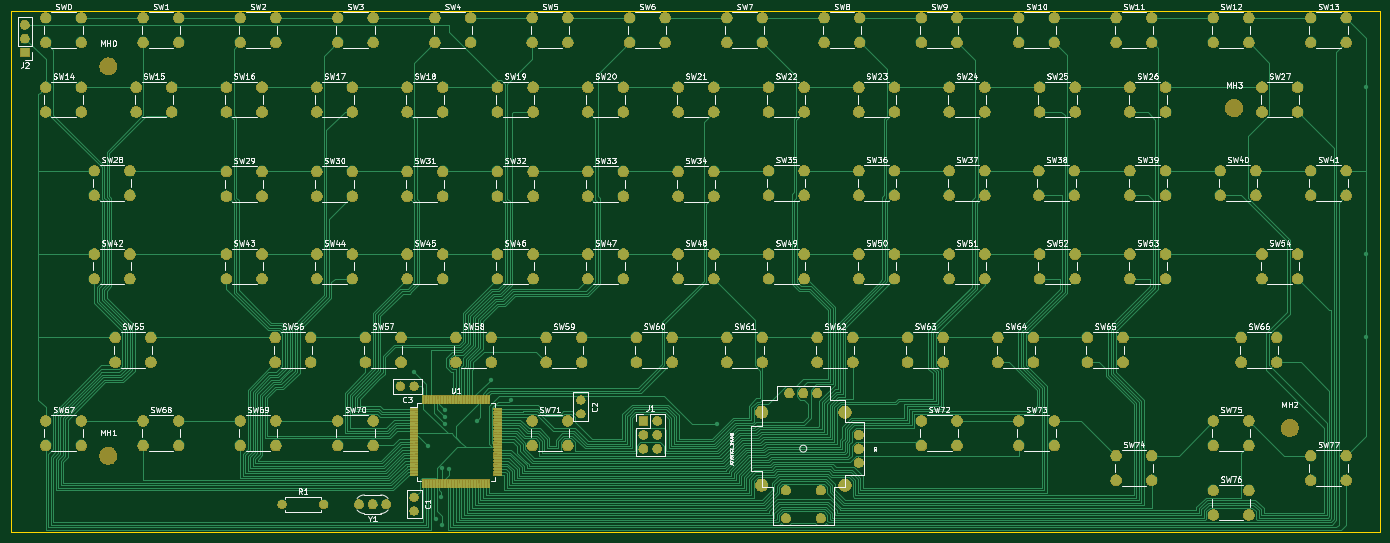
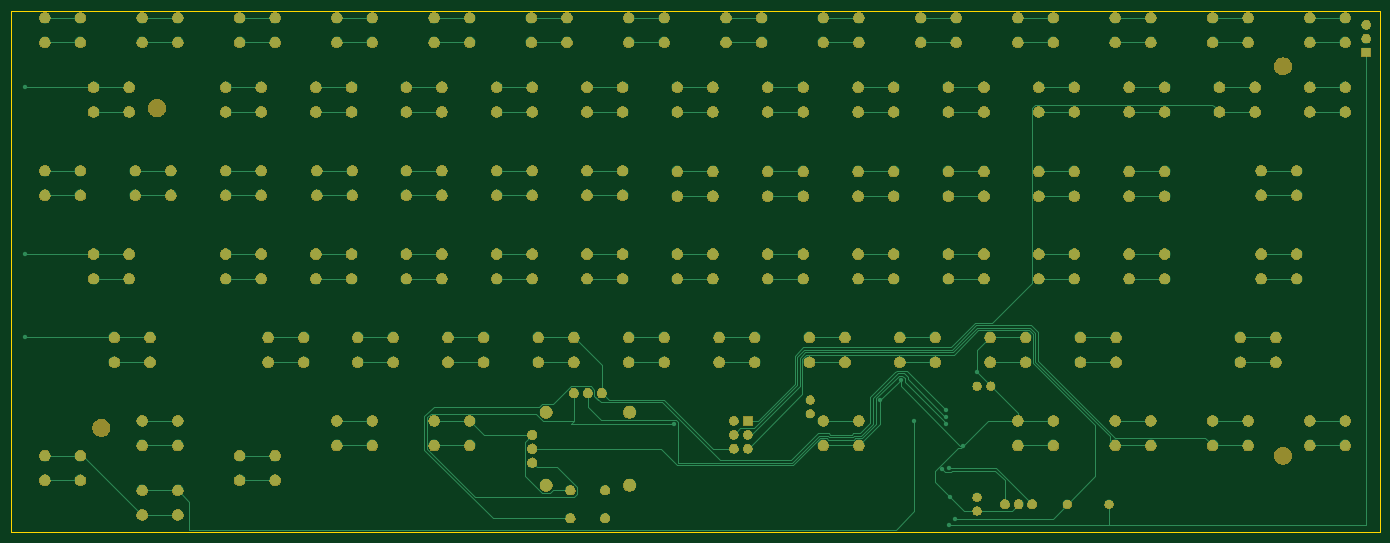
Circuit board: 9 layer files. Board 250.2 x 95.2 mm.
- bottom_copper: schematic-B.Cu.gbr (48207 bytes)
- bottom_mask: schematic-B.Mask.gbr (307473 bytes)
- paste: schematic-B.Paste.gbr (496 bytes)
- bottom_silk: schematic-B.SilkS.gbr (497 bytes)
- outline: schematic-Edge.Cuts.gbr (687 bytes)
- top_copper: schematic-F.Cu.gbr (303172 bytes)
- top_mask: schematic-F.Mask.gbr (371163 bytes)
- paste: schematic-F.Paste.gbr (185388 bytes)
- top_silk: schematic-F.SilkS.gbr (130202 bytes)

=== bottom_copper: schematic-B.Cu.gbr (48207 bytes, source omitted) ===
=== bottom_mask: schematic-B.Mask.gbr (307473 bytes, source omitted) ===
=== paste: schematic-B.Paste.gbr ===
G04 #@! TF.GenerationSoftware,KiCad,Pcbnew,(5.0.2)-1*
G04 #@! TF.CreationDate,2019-01-21T23:15:36+01:00*
G04 #@! TF.ProjectId,schematic,73636865-6d61-4746-9963-2e6b69636164,rev?*
G04 #@! TF.SameCoordinates,Original*
G04 #@! TF.FileFunction,Paste,Bot*
G04 #@! TF.FilePolarity,Positive*
%FSLAX46Y46*%
G04 Gerber Fmt 4.6, Leading zero omitted, Abs format (unit mm)*
G04 Created by KiCad (PCBNEW (5.0.2)-1) date 21.01.2019 23:15:36*
%MOMM*%
%LPD*%
G01*
G04 APERTURE LIST*
G04 APERTURE END LIST*
M02*

=== bottom_silk: schematic-B.SilkS.gbr ===
G04 #@! TF.GenerationSoftware,KiCad,Pcbnew,(5.0.2)-1*
G04 #@! TF.CreationDate,2019-01-21T23:15:36+01:00*
G04 #@! TF.ProjectId,schematic,73636865-6d61-4746-9963-2e6b69636164,rev?*
G04 #@! TF.SameCoordinates,Original*
G04 #@! TF.FileFunction,Legend,Bot*
G04 #@! TF.FilePolarity,Positive*
%FSLAX46Y46*%
G04 Gerber Fmt 4.6, Leading zero omitted, Abs format (unit mm)*
G04 Created by KiCad (PCBNEW (5.0.2)-1) date 21.01.2019 23:15:36*
%MOMM*%
%LPD*%
G01*
G04 APERTURE LIST*
G04 APERTURE END LIST*
M02*

=== outline: schematic-Edge.Cuts.gbr ===
G04 #@! TF.GenerationSoftware,KiCad,Pcbnew,(5.0.2)-1*
G04 #@! TF.CreationDate,2019-01-21T23:15:36+01:00*
G04 #@! TF.ProjectId,schematic,73636865-6d61-4746-9963-2e6b69636164,rev?*
G04 #@! TF.SameCoordinates,Original*
G04 #@! TF.FileFunction,Profile,NP*
%FSLAX46Y46*%
G04 Gerber Fmt 4.6, Leading zero omitted, Abs format (unit mm)*
G04 Created by KiCad (PCBNEW (5.0.2)-1) date 21.01.2019 23:15:36*
%MOMM*%
%LPD*%
G01*
G04 APERTURE LIST*
%ADD10C,0.150000*%
G04 APERTURE END LIST*
D10*
X275590000Y-38100000D02*
X25400000Y-38100000D01*
X275590000Y-133350000D02*
X275590000Y-38100000D01*
X25400000Y-133350000D02*
X275590000Y-133350000D01*
X25400000Y-38100000D02*
X25400000Y-133350000D01*
M02*

=== top_copper: schematic-F.Cu.gbr (303172 bytes, source omitted) ===
=== top_mask: schematic-F.Mask.gbr (371163 bytes, source omitted) ===
=== paste: schematic-F.Paste.gbr (185388 bytes, source omitted) ===
=== top_silk: schematic-F.SilkS.gbr (130202 bytes, source omitted) ===
